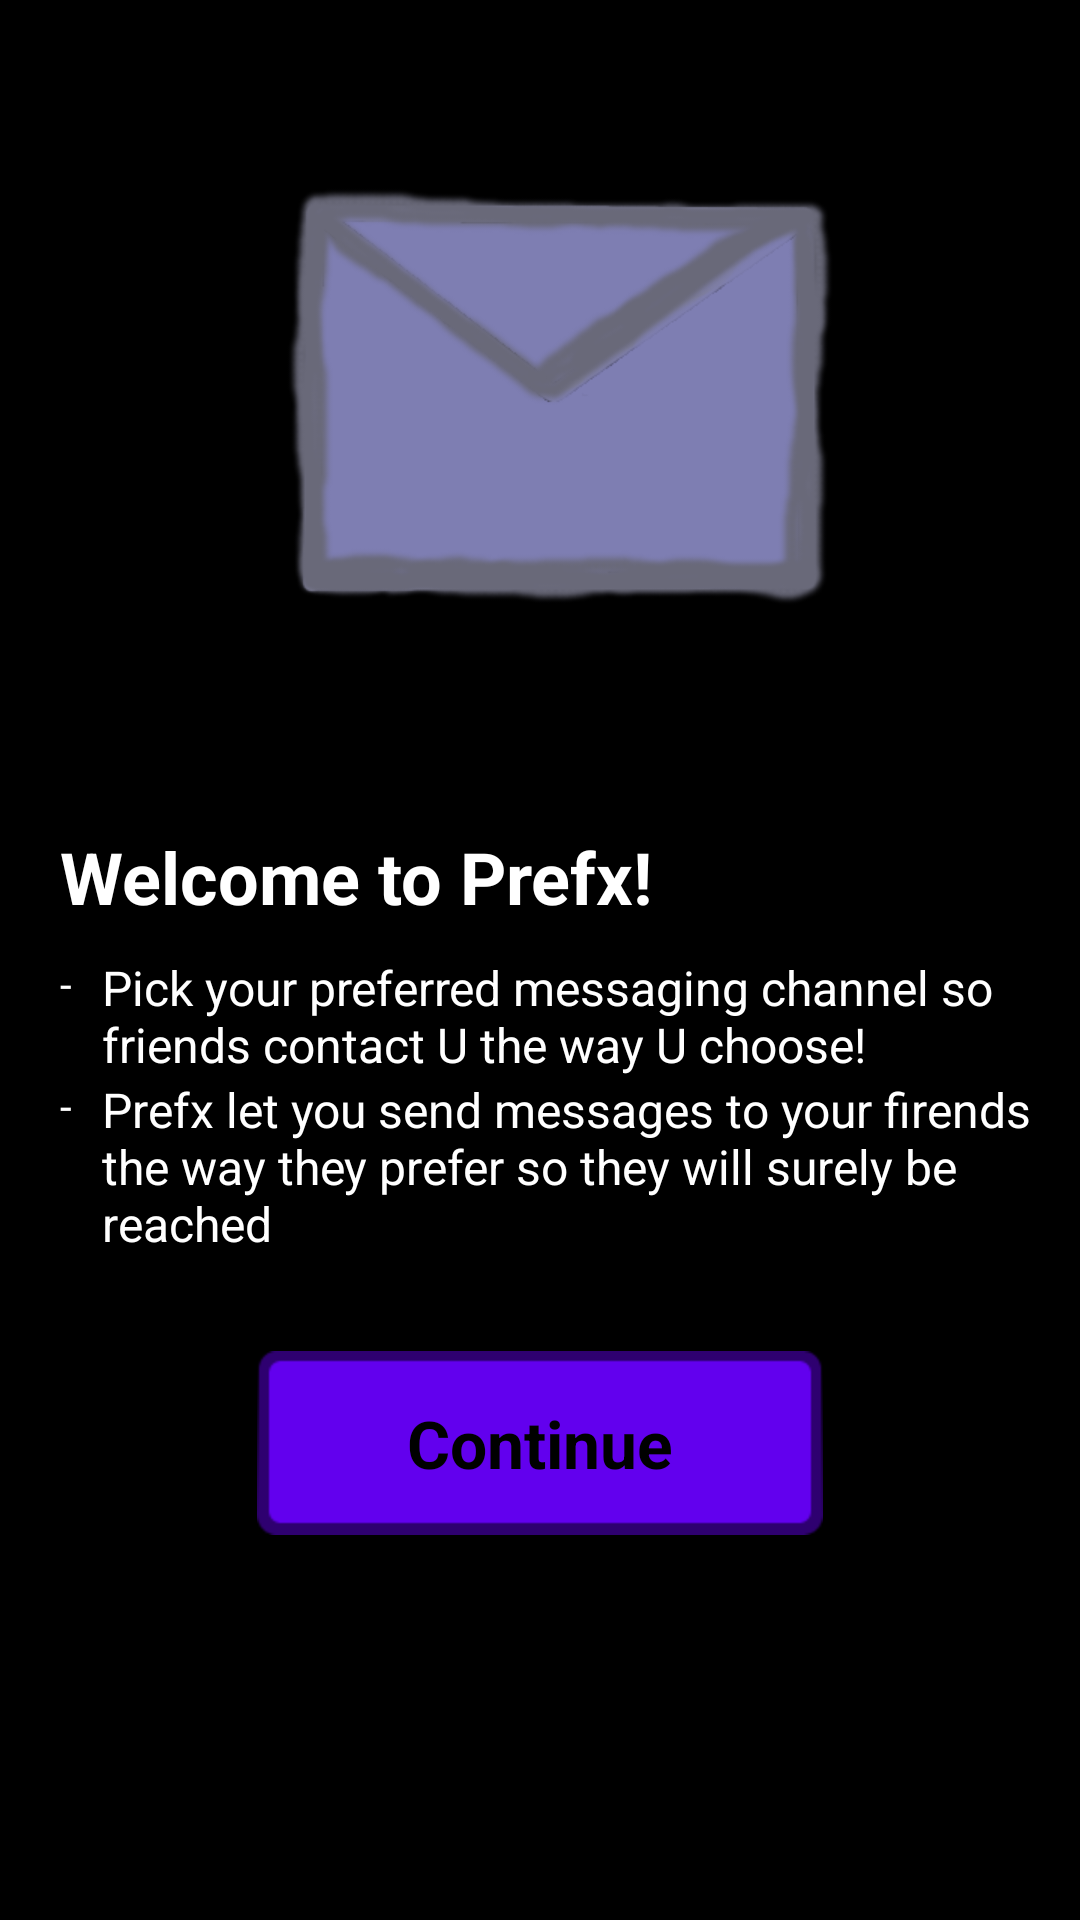

Write the Android layout XML for this screen, with the resource values it uses.
<!-- AndroidManifest.xml: fallback theme Theme.MaterialComponents.DayNight.NoActionBar -->
<!-- res/layout/welcome.xml -->
<?xml version="1.0" encoding="utf-8"?>
<RelativeLayout xmlns:android="http://schemas.android.com/apk/res/android"
    android:layout_width="fill_parent"
    android:layout_height="fill_parent"
    android:background="@color/black" >

    <ImageView android:id="@id/logo" android:background="@color/black" android:layout_width="fill_parent" android:layout_height="wrap_content" android:src="@drawable/prefx_icon" android:scaleType="fitCenter" android:layout_alignParentTop="true" android:contentDescription="@string/logo"/>
    <ScrollView android:layout_width="wrap_content" android:layout_height="wrap_content" android:layout_marginBottom="42.0dip" android:layout_below="@id/logo">

        <RelativeLayout
            android:layout_width="wrap_content"
            android:layout_height="wrap_content" >

            <TextView android:textSize="24.0sp" android:textStyle="bold" android:textColor="@color/white" android:id="@id/welcome" android:layout_width="fill_parent" android:layout_height="wrap_content" android:layout_marginLeft="20.0dip" android:layout_marginTop="20.0dip" android:layout_marginRight="20.0dip" android:layout_marginBottom="10.0dip" android:text="@string/splash_welcome" />
            <TableLayout android:id="@id/list" android:layout_width="wrap_content" android:layout_height="wrap_content" android:layout_below="@id/welcome">
                <TableRow android:layout_width="wrap_content" android:layout_height="wrap_content">
                    <TextView android:textColor="@color/white" android:paddingLeft="20.0dip" android:layout_width="wrap_content" android:layout_height="wrap_content" android:layout_column="1" android:text="-   " />
                    <LinearLayout android:layout_width="wrap_content" android:layout_height="wrap_content">
                        <TextView android:textSize="16.0sp" android:textColor="@color/white" android:paddingRight="40.0dip" android:layout_width="wrap_content" android:layout_height="wrap_content" android:layout_column="2" android:text="@string/splash_list_s1" android:singleLine="false" />
                    </LinearLayout>
                </TableRow>
                <TableRow android:id="@id/item2" android:layout_width="wrap_content" android:layout_height="wrap_content">
                    <TextView android:textColor="@color/white" android:paddingLeft="20.0dip" android:layout_width="wrap_content" android:layout_height="wrap_content" android:layout_column="1" android:text="-   " />
                    <LinearLayout android:layout_width="wrap_content" android:layout_height="wrap_content">
                        <TextView android:textSize="16.0sp" android:textColor="@color/white" android:paddingRight="45.0dip" android:layout_width="wrap_content" android:layout_height="wrap_content" android:layout_column="2" android:text="@string/splash_list_s2" android:singleLine="false" />
                    </LinearLayout>
                </TableRow>
            </TableLayout>
            <TextView android:textSize="16.0sp" android:textColor="@color/white" android:id="@id/footer" android:layout_width="fill_parent" android:layout_height="wrap_content" android:layout_marginLeft="20.0dip" android:layout_marginRight="20.0dip" android:text="@string/splash_list_footer" android:layout_below="@id/list" />
            <Button android:textSize="22.0sp" android:textStyle="bold" android:textColor="@color/black" android:id="@id/okBtn" android:paddingLeft="50.0dip" android:paddingRight="50.0dip" android:layout_width="wrap_content" android:layout_height="wrap_content" android:layout_margin="10.0dip" android:text="@string/btn_continue" android:layout_below="@id/footer" android:layout_centerHorizontal="true" style="@style/GreyButton" />
        </RelativeLayout>
    </ScrollView>
</RelativeLayout>
<!-- resources referenced by this layout -->
<resources>
  <color name="black">#ff000000</color>
  <color name="white">#ffffffff</color>
  <!-- drawable prefx_icon: png bitmap (drawable-hdpi, 13179 bytes) -->
  <string name="btn_continue">Continue</string>
  <string name="logo">logo</string>
  <string name="splash_list_footer" />
  <string name="splash_list_s1">Pick your preferred messaging channel so friends contact U the way U choose!</string>
  <string name="splash_list_s2">Prefx let you send messages to your firends the way they prefer so they will surely be reached</string>
  <string name="splash_welcome">Welcome to Prefx!</string>
  <style name="GreyButton">
          <item name="android:textAppearance">?android:textAppearanceMedium</item>
          <item name="android:textColor">@color/black</item>
          <item name="android:background">@drawable/btn</item>
      </style>
  <!-- drawable btn (drawable) -->
  <?xml version="1.0" encoding="utf-8"?>
  <selector
    xmlns:android="http://schemas.android.com/apk/res/android">
      <item android:state_enabled="false" android:drawable="@drawable/btn_disabled" />
      <item android:state_pressed="true" android:drawable="@drawable/btn_pressed" />
      <item android:state_focused="true" android:drawable="@drawable/btn_focused" />
      <item android:drawable="@drawable/btn_def" />
  </selector>
</resources>
